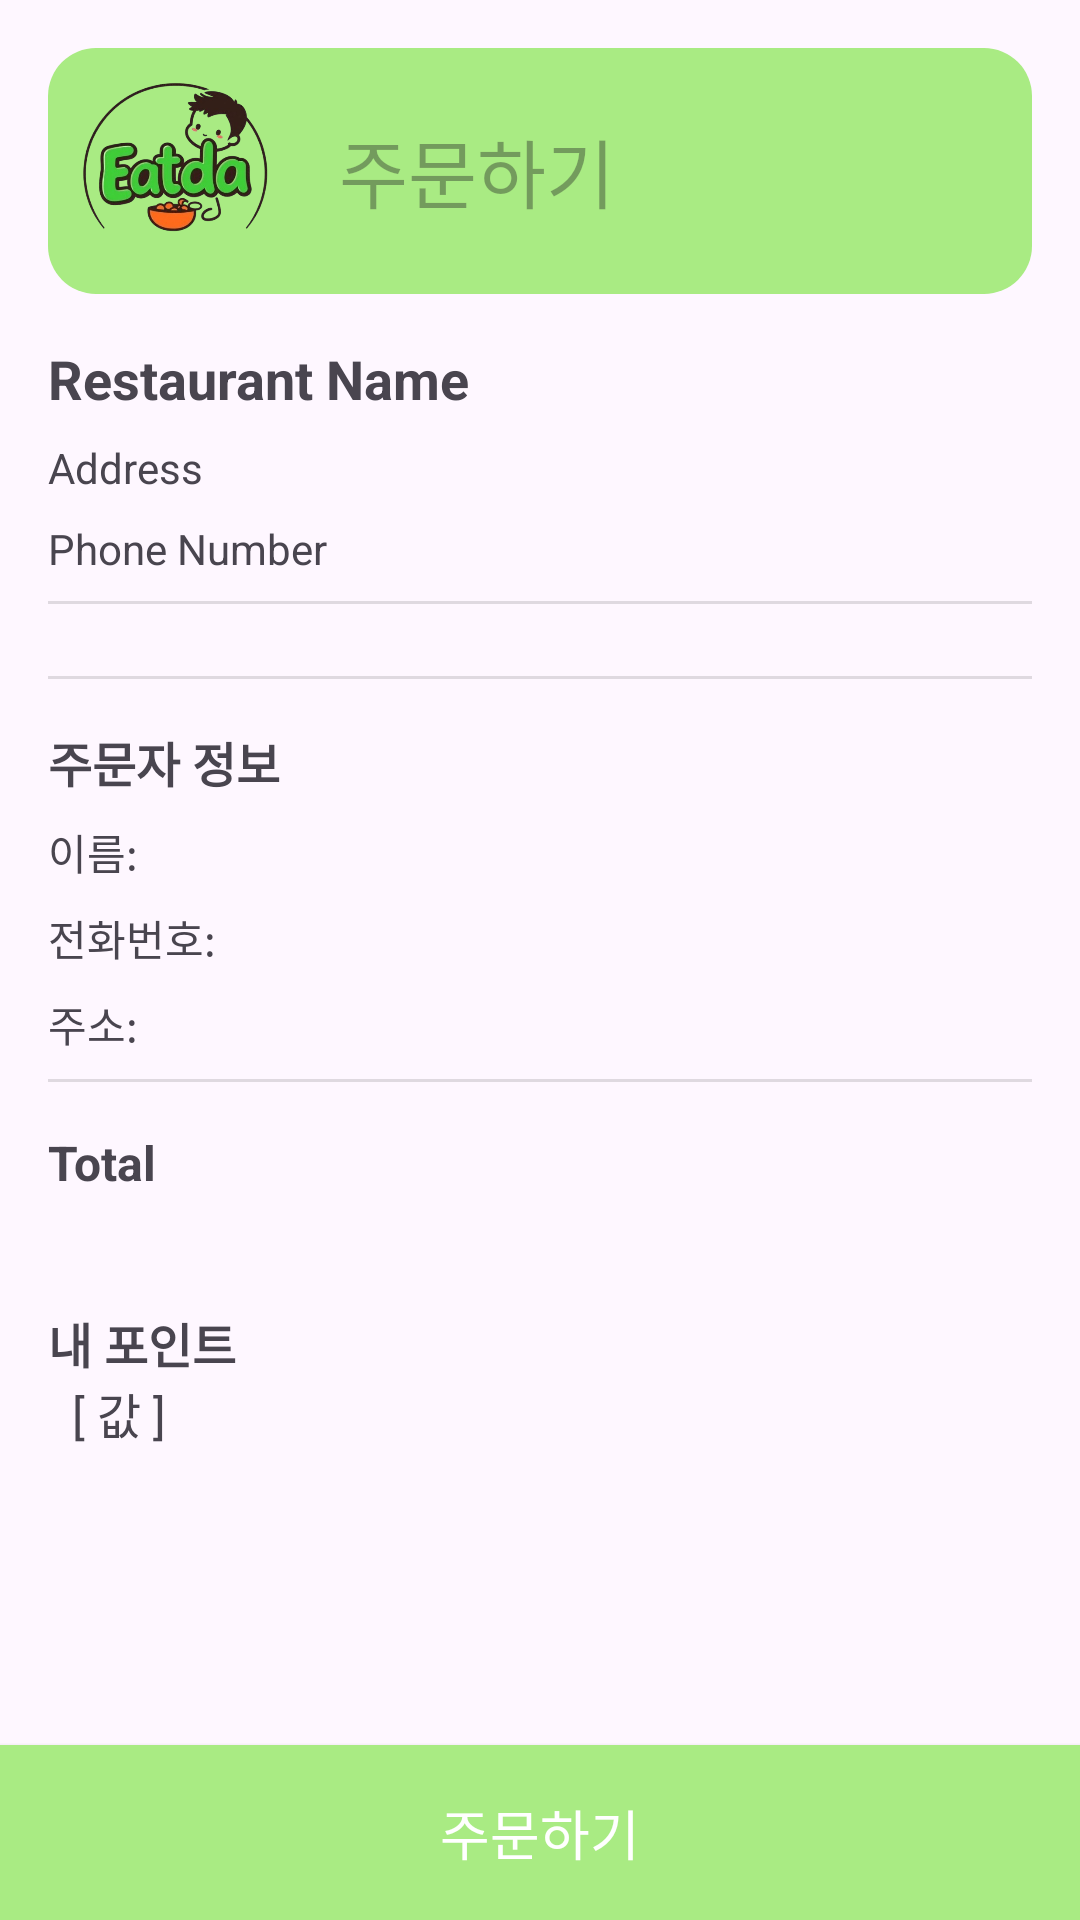

Here is an Android app screen rendered from its layout file. Give the layout XML and the strings, colors and styles it references.
<!-- AndroidManifest.xml: application theme Theme.Eatda -->
<!-- res/layout/activity_order.xml -->
<?xml version="1.0" encoding="utf-8"?>
<androidx.constraintlayout.widget.ConstraintLayout xmlns:android="http://schemas.android.com/apk/res/android"
    xmlns:app="http://schemas.android.com/apk/res-auto"
    xmlns:tools="http://schemas.android.com/tools"
    android:id="@+id/main"
    android:layout_width="match_parent"
    android:layout_height="match_parent"
    tools:context=".ui.order.Order">

    
    <ScrollView
        android:layout_width="0dp"
        android:layout_height="0dp"
        app:layout_constraintTop_toTopOf="parent"
        app:layout_constraintBottom_toTopOf="@id/order_button"
        app:layout_constraintStart_toStartOf="parent"
        app:layout_constraintEnd_toEndOf="parent">

        <LinearLayout
            android:layout_width="match_parent"
            android:layout_height="wrap_content"
            android:orientation="vertical"
            android:padding="16dp">

            

            
            <LinearLayout
                android:id="@+id/top"
                android:layout_width="match_parent"
                android:layout_height="wrap_content"
                android:background="@drawable/rounded_background"
                android:backgroundTint="#A9EB83"
                android:gravity="center_vertical"
                android:orientation="horizontal"
                android:padding="6dp">

                <ImageView
                    android:id="@+id/imageView"
                    android:layout_width="70dp"
                    android:layout_height="70dp"
                    app:srcCompat="@drawable/logo2" />

                <TextView
                    android:id="@+id/searchEditText"
                    android:layout_width="0dp"
                    android:layout_height="wrap_content"
                    android:layout_marginStart="16dp"
                    android:layout_marginEnd="16dp"
                    android:layout_weight="1"
                    android:hint="주문하기"
                    android:padding="5dp"
                    android:textColor="@android:color/black"
                    android:textSize="25sp" />
            </LinearLayout>

            <TextView
                android:id="@+id/restaurant_name"
                android:layout_width="wrap_content"
                android:layout_height="wrap_content"
                android:textSize="18sp"
                android:textStyle="bold"
                android:text="Restaurant Name"
                android:layout_marginTop="16dp" />

            <TextView
                android:id="@+id/restaurant_address"
                android:layout_width="wrap_content"
                android:layout_height="wrap_content"
                android:textSize="14sp"
                android:text="Address"
                android:layout_marginTop="8dp" />

            <TextView
                android:id="@+id/restaurant_number"
                android:layout_width="wrap_content"
                android:layout_height="wrap_content"
                android:textSize="14sp"
                android:text="Phone Number"
                android:layout_marginTop="8dp" />

            <View
                android:layout_width="match_parent"
                android:layout_height="1dp"
                android:background="?android:attr/listDivider"
                android:layout_marginTop="8dp" />

            
            <androidx.recyclerview.widget.RecyclerView
                android:id="@+id/selected_menu_list"
                android:layout_width="match_parent"
                android:layout_height="wrap_content"
                android:layout_marginTop="16dp" />

            <View
                android:layout_width="match_parent"
                android:layout_height="1dp"
                android:background="?android:attr/listDivider"
                android:layout_marginTop="8dp" />

            
            <TextView
                android:id="@+id/orderer_info_label"
                android:layout_width="wrap_content"
                android:layout_height="wrap_content"
                android:text="주문자 정보"
                android:textSize="16sp"
                android:textStyle="bold"
                android:layout_marginTop="16dp" />

            <TextView
                android:id="@+id/orderer_name"
                android:layout_width="wrap_content"
                android:layout_height="wrap_content"
                android:text="이름: "
                android:textSize="14sp"
                android:layout_marginTop="8dp" />

            <TextView
                android:id="@+id/orderer_phone"
                android:layout_width="wrap_content"
                android:layout_height="wrap_content"
                android:text="전화번호: "
                android:textSize="14sp"
                android:layout_marginTop="8dp" />

            <TextView
                android:id="@+id/orderer_address"
                android:layout_width="wrap_content"
                android:layout_height="wrap_content"
                android:text="주소: "
                android:textSize="14sp"
                android:layout_marginTop="8dp" />

            <View
                android:layout_width="match_parent"
                android:layout_height="1dp"
                android:background="?android:attr/listDivider"
                android:layout_marginTop="8dp" />

            
            <TextView
                android:id="@+id/total_sum_label"
                android:layout_width="wrap_content"
                android:layout_height="wrap_content"
                android:text="Total"
                android:textSize="16sp"
                android:textStyle="bold"
                android:layout_marginTop="16dp" />

            <TextView
                android:id="@+id/total_sum_value"
                android:layout_width="wrap_content"
                android:layout_height="wrap_content"
                android:textSize="16sp"
                android:layout_marginStart="8dp" />

            
            <TextView
                android:id="@+id/my_point_label"
                android:layout_width="wrap_content"
                android:layout_height="wrap_content"
                android:text="내 포인트"
                android:textSize="16sp"
                android:textStyle="bold"
                android:layout_marginTop="16dp" />

            <TextView
                android:id="@+id/my_point_value"
                android:layout_width="wrap_content"
                android:layout_height="wrap_content"
                android:text="[ 값 ]"
                android:textSize="16sp"
                android:layout_marginStart="8dp" />

        </LinearLayout>
    </ScrollView>

    
    <android.widget.Button
        android:id="@+id/order_button"
        android:layout_width="match_parent"
        android:layout_height="wrap_content"
        android:text="주문하기"
        android:textSize="18sp"
        android:gravity="center"
        android:textColor="@android:color/white"
        android:background="#A9EB83"
        android:padding="16dp"
        app:layout_constraintBottom_toBottomOf="parent"
        app:layout_constraintStart_toStartOf="parent"
        app:layout_constraintEnd_toEndOf="parent" />

</androidx.constraintlayout.widget.ConstraintLayout>
<!-- resources referenced by this layout -->
<resources>
  <!-- drawable logo2: png bitmap (drawable, 160143 bytes) -->
  <!-- drawable rounded_background (drawable) -->
  <shape xmlns:android="http://schemas.android.com/apk/res/android">
      <solid android:color="#E0F8EC"/>
      <corners android:radius="16dp"/>
  </shape>
  <style name="Theme.Eatda" parent="Base.Theme.Eatda" />
  <style name="Base.Theme.Eatda" parent="Theme.Material3.DayNight.NoActionBar">
          
          
      </style>
</resources>
